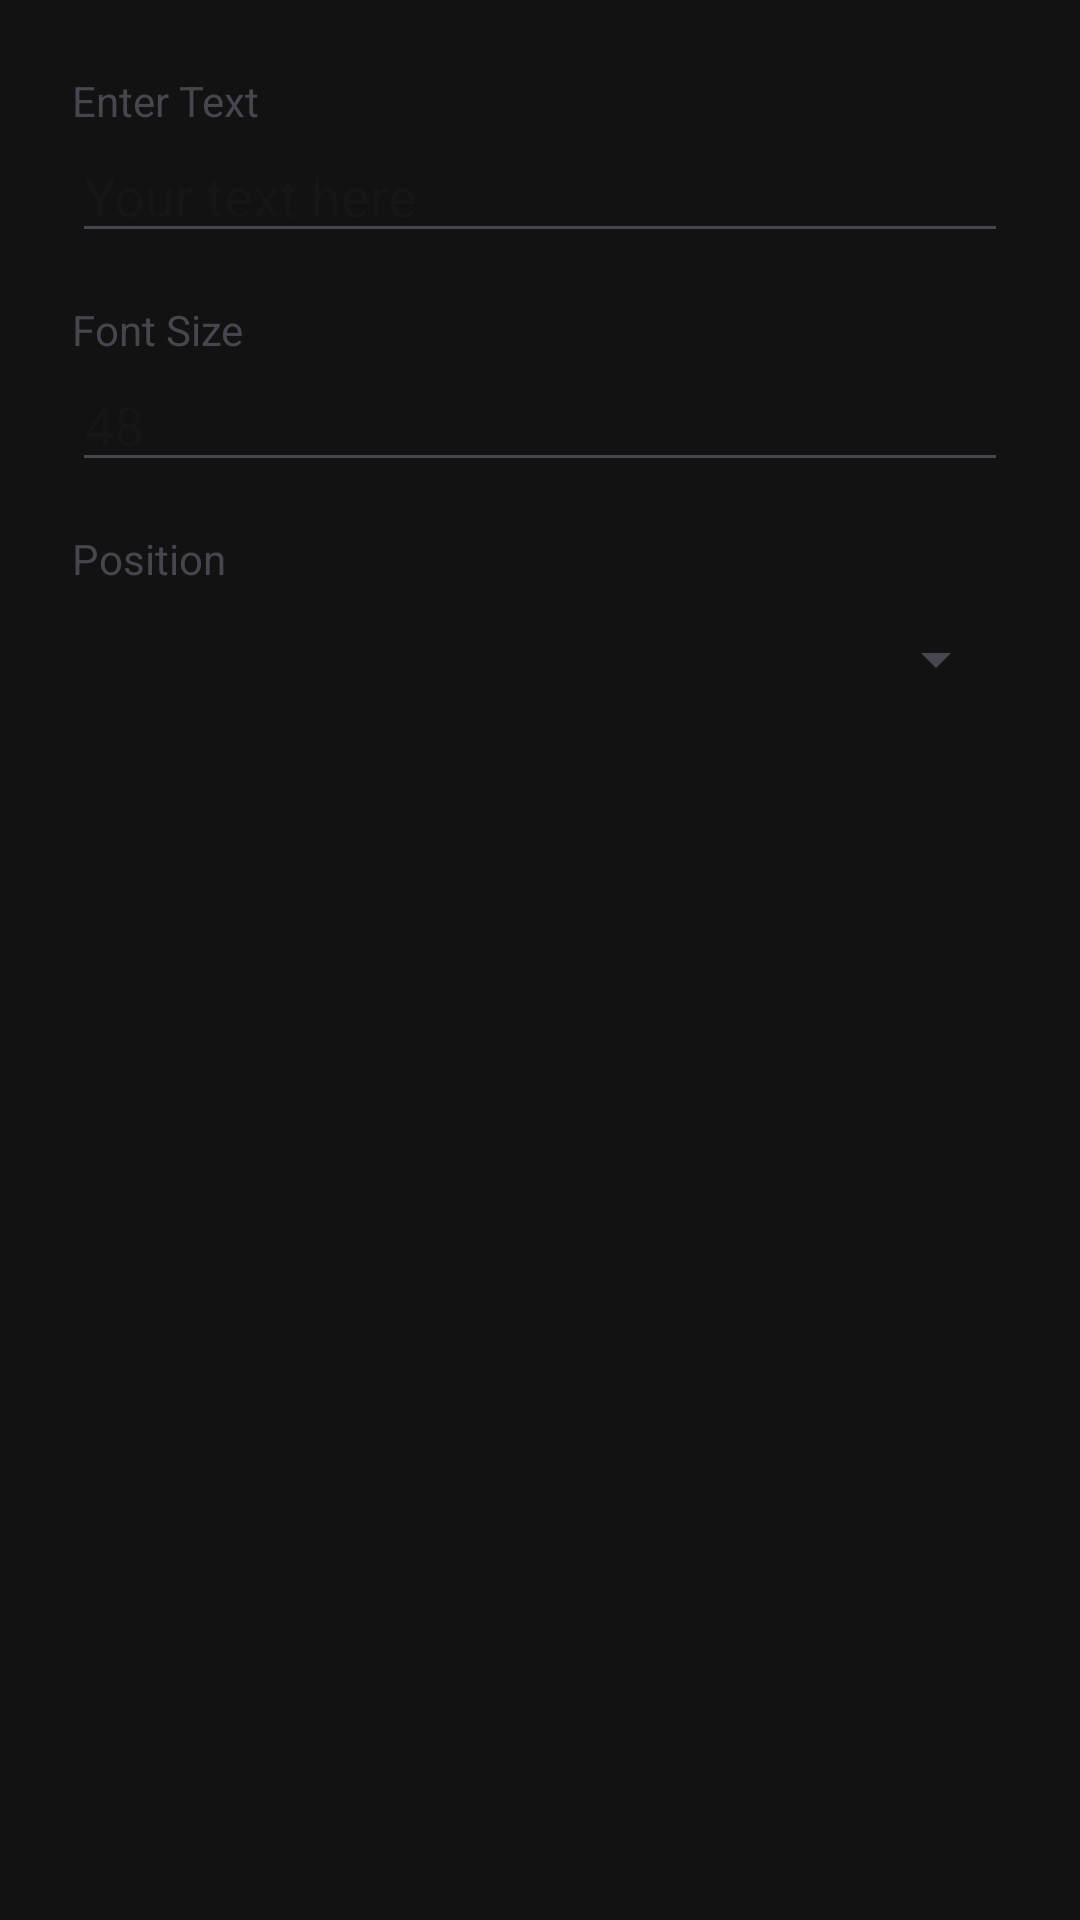

Write the Android layout XML for this screen, with the resource values it uses.
<!-- AndroidManifest.xml: application theme Theme.AungMyoKyawEditor -->
<!-- res/layout/dialog_text.xml -->
<?xml version="1.0" encoding="utf-8"?>
<LinearLayout xmlns:android="http://schemas.android.com/apk/res/android"
    android:layout_width="match_parent"
    android:layout_height="wrap_content"
    android:orientation="vertical"
    android:padding="24dp">

    <TextView
        android:layout_width="wrap_content"
        android:layout_height="wrap_content"
        android:text="Enter Text"
        android:textSize="14sp" />

    <EditText
        android:id="@+id/etText"
        android:layout_width="match_parent"
        android:layout_height="wrap_content"
        android:hint="Your text here"
        android:inputType="text"
        android:layout_marginBottom="16dp" />

    <TextView
        android:layout_width="wrap_content"
        android:layout_height="wrap_content"
        android:text="Font Size"
        android:textSize="14sp" />

    <EditText
        android:id="@+id/etFontSize"
        android:layout_width="match_parent"
        android:layout_height="wrap_content"
        android:hint="48"
        android:inputType="number"
        android:layout_marginBottom="16dp" />

    <TextView
        android:layout_width="wrap_content"
        android:layout_height="wrap_content"
        android:text="Position"
        android:textSize="14sp" />

    <Spinner
        android:id="@+id/spinnerPosition"
        android:layout_width="match_parent"
        android:layout_height="48dp" />

</LinearLayout>
<!-- resources referenced by this layout -->
<resources>
  <style name="Theme.AungMyoKyawEditor" parent="Theme.Material3.DayNight.NoActionBar">
          <item name="colorPrimary">@color/colorPrimary</item>
          <item name="colorPrimaryDark">@color/colorPrimaryDark</item>
          <item name="colorAccent">@color/colorAccent</item>
          <item name="android:colorBackground">@color/colorBackground</item>
          <item name="colorSurface">@color/colorSurface</item>
          <item name="colorOnPrimary">@color/colorOnPrimary</item>
          <item name="colorOnSurface">@color/colorOnSurface</item>
          <item name="android:statusBarColor">@color/colorBackground</item>
          <item name="android:navigationBarColor">@color/colorBackground</item>
      </style>
  <color name="colorPrimary">#FF6200EE</color>
  <color name="colorPrimaryDark">#FF3700B3</color>
  <color name="colorAccent">#FF03DAC5</color>
  <color name="colorBackground">#FF121212</color>
  <color name="colorSurface">#FF1E1E1E</color>
  <color name="colorOnPrimary">#FFFFFFFF</color>
  <color name="colorOnSurface">#FFFFFFFF</color>
</resources>
